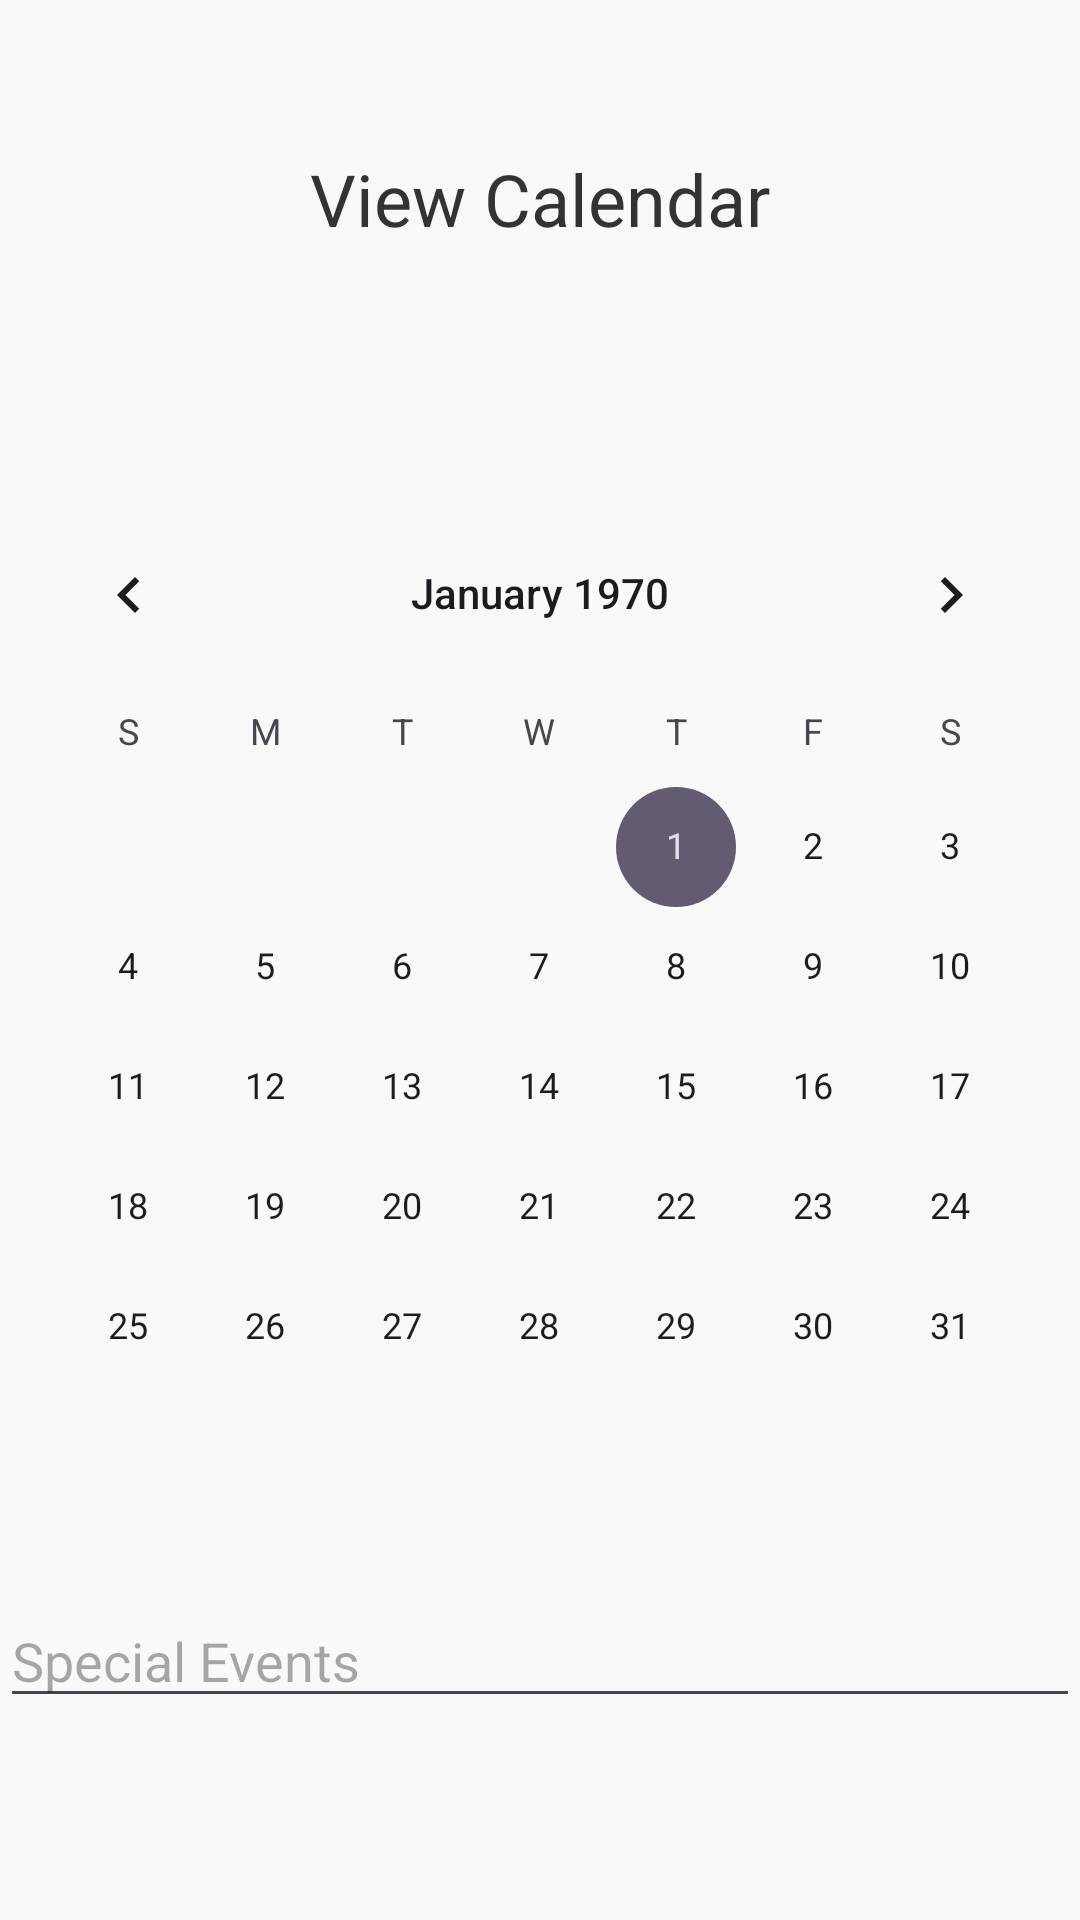

Produce the Android XML layout that renders to this screen, including the resource entries it uses.
<!-- AndroidManifest.xml: application theme Theme.StudentTuitionApp -->
<!-- res/layout/activity_view_calendar.xml -->
<?xml version="1.0" encoding="utf-8"?>
<RelativeLayout xmlns:android="http://schemas.android.com/apk/res/android"
    xmlns:tools="http://schemas.android.com/tools"
    android:layout_width="match_parent"
    android:layout_height="match_parent"
    tools:context=".ViewCalendarActivity"
    android:background="#f9f9f9">

    <TextView
        android:id="@+id/tvCalendarTitle"
        android:layout_width="wrap_content"
        android:layout_height="wrap_content"
        android:text="View Calendar"
        android:textSize="24sp"
        android:textColor="#333333"
        android:layout_centerHorizontal="true"
        android:layout_marginTop="50dp"/>

    

    

    <CalendarView
        android:id="@+id/calendarView"
        android:layout_width="match_parent"
        android:layout_height="wrap_content"
        android:layout_below="@id/tvCalendarTitle"
        android:layout_marginTop="82dp" />

    <EditText
        android:id="@+id/etSpecialEvents"
        android:layout_width="match_parent"
        android:layout_height="wrap_content"
        android:layout_below="@id/calendarView"
        android:layout_marginTop="29dp"
        android:hint="Special Events" />

</RelativeLayout>
<!-- resources referenced by this layout -->
<resources>
  <style name="Theme.StudentTuitionApp" parent="Base.Theme.StudentTuitionApp" />
  <style name="Base.Theme.StudentTuitionApp" parent="Theme.Material3.DayNight.NoActionBar">
          
          
      </style>
</resources>
